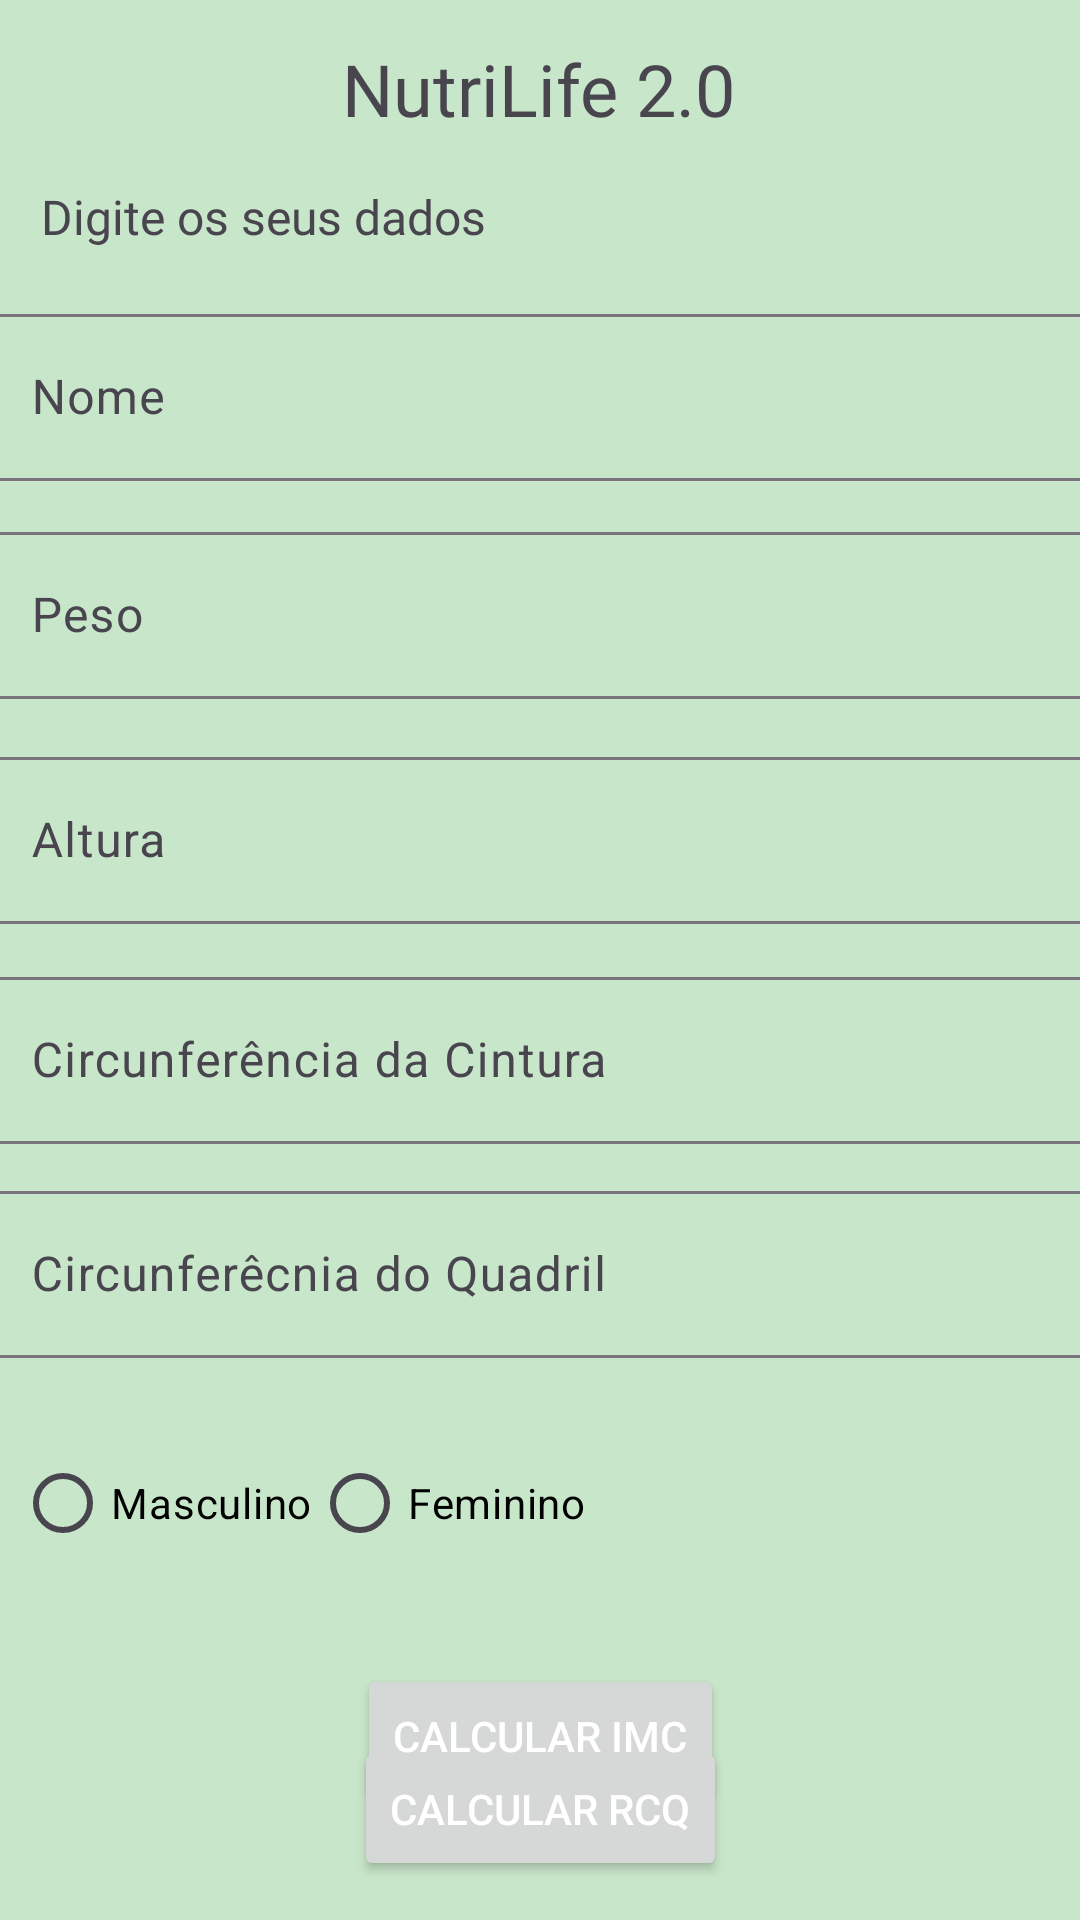

Produce the Android XML layout that renders to this screen, including the resource entries it uses.
<!-- AndroidManifest.xml: application theme Theme.NutriLife20 -->
<!-- res/layout/activity_main.xml -->
<?xml version="1.0" encoding="utf-8"?>
<androidx.constraintlayout.widget.ConstraintLayout xmlns:android="http://schemas.android.com/apk/res/android"
    xmlns:app="http://schemas.android.com/apk/res-auto"
    xmlns:tools="http://schemas.android.com/tools"
    android:id="@+id/main"
    android:layout_width="match_parent"
    android:layout_height="match_parent"
    tools:context=".MainActivity">

    <TextView
        android:id="@+id/titulo"
        android:layout_width="wrap_content"
        android:layout_height="wrap_content"
        android:fontFamily="@font/alfa_slab_one"
        android:text="NutriLife 2.0"
        android:textSize="24sp"
        app:layout_constraintBottom_toBottomOf="parent"
        app:layout_constraintEnd_toEndOf="parent"
        app:layout_constraintHorizontal_bias="0.498"
        app:layout_constraintStart_toStartOf="parent"
        app:layout_constraintTop_toTopOf="parent"
        app:layout_constraintVertical_bias="0.022" />

    <TextView
        android:id="@+id/titulo2"
        android:layout_width="wrap_content"
        android:layout_height="wrap_content"
        android:fontFamily="@font/alfa_slab_one"
        android:text="Digite os seus dados"
        android:textSize="16sp"
        app:layout_constraintBottom_toBottomOf="parent"
        app:layout_constraintEnd_toEndOf="parent"
        app:layout_constraintHorizontal_bias="0.064"
        app:layout_constraintStart_toStartOf="parent"
        app:layout_constraintTop_toTopOf="parent"
        app:layout_constraintVertical_bias="0.099" />

    <TextView
        android:id="@+id/titulo3"
        android:layout_width="wrap_content"
        android:layout_height="wrap_content"
        android:layout_marginBottom="212dp"
        android:fontFamily="@font/alfa_slab_one"
        android:text="Sexo"
        android:textSize="12sp"
        app:layout_constraintBottom_toBottomOf="parent"
        app:layout_constraintEnd_toEndOf="parent"
        app:layout_constraintHorizontal_bias="0.039"
        app:layout_constraintStart_toStartOf="parent"
        app:layout_constraintTop_toBottomOf="@+id/textInputLayout8" />

    <com.google.android.material.textfield.TextInputLayout
        android:id="@+id/textInputLayout6"
        android:layout_width="375dp"
        android:layout_height="wrap_content"
        app:layout_constraintBottom_toBottomOf="parent"
        app:layout_constraintEnd_toEndOf="parent"
        app:layout_constraintHorizontal_bias="0.416"
        app:layout_constraintStart_toStartOf="parent"
        app:layout_constraintTop_toBottomOf="@+id/titulo2"
        app:layout_constraintVertical_bias="0.033">

        <com.google.android.material.textfield.TextInputEditText
            android:id="@+id/nome"
            android:layout_width="match_parent"
            android:layout_height="wrap_content"
            android:hint="Nome" />
    </com.google.android.material.textfield.TextInputLayout>

    <com.google.android.material.textfield.TextInputLayout
        android:id="@+id/textInputLayout7"
        android:layout_width="375dp"
        android:layout_height="wrap_content"
        app:layout_constraintBottom_toBottomOf="parent"
        app:layout_constraintEnd_toEndOf="parent"
        app:layout_constraintHorizontal_bias="0.416"
        app:layout_constraintStart_toStartOf="parent"
        app:layout_constraintTop_toBottomOf="@+id/textInputLayout6"
        app:layout_constraintVertical_bias="0.028">

        <com.google.android.material.textfield.TextInputEditText
            android:id="@+id/peso"
            android:layout_width="match_parent"
            android:layout_height="wrap_content"
            android:hint="Peso" />
    </com.google.android.material.textfield.TextInputLayout>

    <com.google.android.material.textfield.TextInputLayout
        android:id="@+id/textInputLayout10"
        android:layout_width="375dp"
        android:layout_height="wrap_content"
        app:layout_constraintBottom_toBottomOf="parent"
        app:layout_constraintEnd_toEndOf="parent"
        app:layout_constraintHorizontal_bias="0.416"
        app:layout_constraintStart_toStartOf="parent"
        app:layout_constraintTop_toBottomOf="@+id/textInputLayout7"
        app:layout_constraintVertical_bias="0.04">

        <com.google.android.material.textfield.TextInputEditText
            android:id="@+id/altura"
            android:layout_width="match_parent"
            android:layout_height="wrap_content"
            android:hint="Altura" />
    </com.google.android.material.textfield.TextInputLayout>

    <com.google.android.material.textfield.TextInputLayout
        android:id="@+id/textInputLayout9"
        android:layout_width="375dp"
        android:layout_height="wrap_content"
        app:layout_constraintBottom_toBottomOf="parent"
        app:layout_constraintEnd_toEndOf="parent"
        app:layout_constraintHorizontal_bias="0.416"
        app:layout_constraintStart_toStartOf="parent"
        app:layout_constraintTop_toBottomOf="@+id/textInputLayout10"
        app:layout_constraintVertical_bias="0.046">

        <com.google.android.material.textfield.TextInputEditText
            android:id="@+id/circ_cintura"
            android:layout_width="match_parent"
            android:layout_height="wrap_content"
            android:hint="Circunferência da Cintura" />
    </com.google.android.material.textfield.TextInputLayout>

    <com.google.android.material.textfield.TextInputLayout
        android:id="@+id/textInputLayout8"
        android:layout_width="375dp"
        android:layout_height="wrap_content"
        app:layout_constraintBottom_toBottomOf="parent"
        app:layout_constraintEnd_toEndOf="parent"
        app:layout_constraintHorizontal_bias="0.416"
        app:layout_constraintStart_toStartOf="parent"
        app:layout_constraintTop_toBottomOf="@+id/textInputLayout9"
        app:layout_constraintVertical_bias="0.052">

        <com.google.android.material.textfield.TextInputEditText
            android:id="@+id/circ_quadril"
            android:layout_width="match_parent"
            android:layout_height="wrap_content"
            android:hint="Circunferêcnia do Quadril" />
    </com.google.android.material.textfield.TextInputLayout>

    <RadioGroup
        android:id="@+id/rd_group"
        android:layout_width="335dp"
        android:layout_height="64dp"
        android:orientation="horizontal"
        app:layout_constraintBottom_toBottomOf="parent"
        app:layout_constraintEnd_toEndOf="parent"
        app:layout_constraintHorizontal_bias="0.197"
        app:layout_constraintStart_toStartOf="parent"
        app:layout_constraintTop_toBottomOf="@+id/textInputLayout8"
        app:layout_constraintVertical_bias="0.197">

        <RadioButton
            android:id="@+id/masc"
            android:layout_width="wrap_content"
            android:layout_height="wrap_content"
            android:text="Masculino"
            android:textColor="@color/material_dynamic_neutral_variant0" />

        <RadioButton
            android:id="@+id/fem"
            android:layout_width="102dp"
            android:layout_height="wrap_content"
            android:text="Feminino"
            android:textColor="@color/black" />
    </RadioGroup>

    <Button
        android:id="@+id/RCQ"
        android:layout_width="wrap_content"
        android:layout_height="wrap_content"
        android:onClick="calcular_RCQ"
        android:text="Calcular RCQ"
        app:layout_constraintBottom_toBottomOf="parent"
        app:layout_constraintEnd_toEndOf="parent"
        app:layout_constraintStart_toStartOf="parent"
        app:layout_constraintTop_toBottomOf="@+id/rd_group"
        app:layout_constraintVertical_bias="0.742" />

    <Button
        android:id="@+id/IMC"
        android:layout_width="wrap_content"
        android:layout_height="wrap_content"
        android:onClick="calcular_IMC"
        android:text="Calcular IMC"
        app:layout_constraintBottom_toBottomOf="parent"
        app:layout_constraintEnd_toEndOf="parent"
        app:layout_constraintStart_toStartOf="parent"
        app:layout_constraintTop_toBottomOf="@+id/rd_group"
        app:layout_constraintVertical_bias="0.267" />

</androidx.constraintlayout.widget.ConstraintLayout>
<!-- resources referenced by this layout -->
<resources>
  <color name="black">#000000</color>
  <style name="Theme.NutriLife20" parent="Base.Theme.NutriLife20" />
  <style name="Base.Theme.NutriLife20" parent="Theme.Material3.DayNight.NoActionBar">
          
          <item name="colorPrimary">@color/green_500</item>
          
          <item name="colorOnPrimary">@color/white</item>
          
          <item name="colorSecondary">@color/green_300</item>
          
          <item name="colorOnSecondary">@color/black</item>
          
          <item name="android:colorBackground">@color/green_100</item>
          
          <item name="android:textColorPrimary">@color/white</item>
          
          <item name="colorSurface">@color/white</item>
          
          <item name="colorOnSurface">@color/white</item>
          
          <item name="colorError">@color/red_error</item>
          
          <item name="colorOnError">@color/white</item>
          
          <item name="android:statusBarColor">@color/green_500</item>
          
          <item name="android:windowLightStatusBar">true</item>
          
          <item name="android:navigationBarColor">@color/white</item>
      </style>
  <color name="green_500">#4CAF50</color>
  <color name="white">#FFFFFF</color>
  <color name="green_300">#81C784</color>
  <color name="green_100">#C8E6C9</color>
  <color name="red_error">#F44336</color>
</resources>
